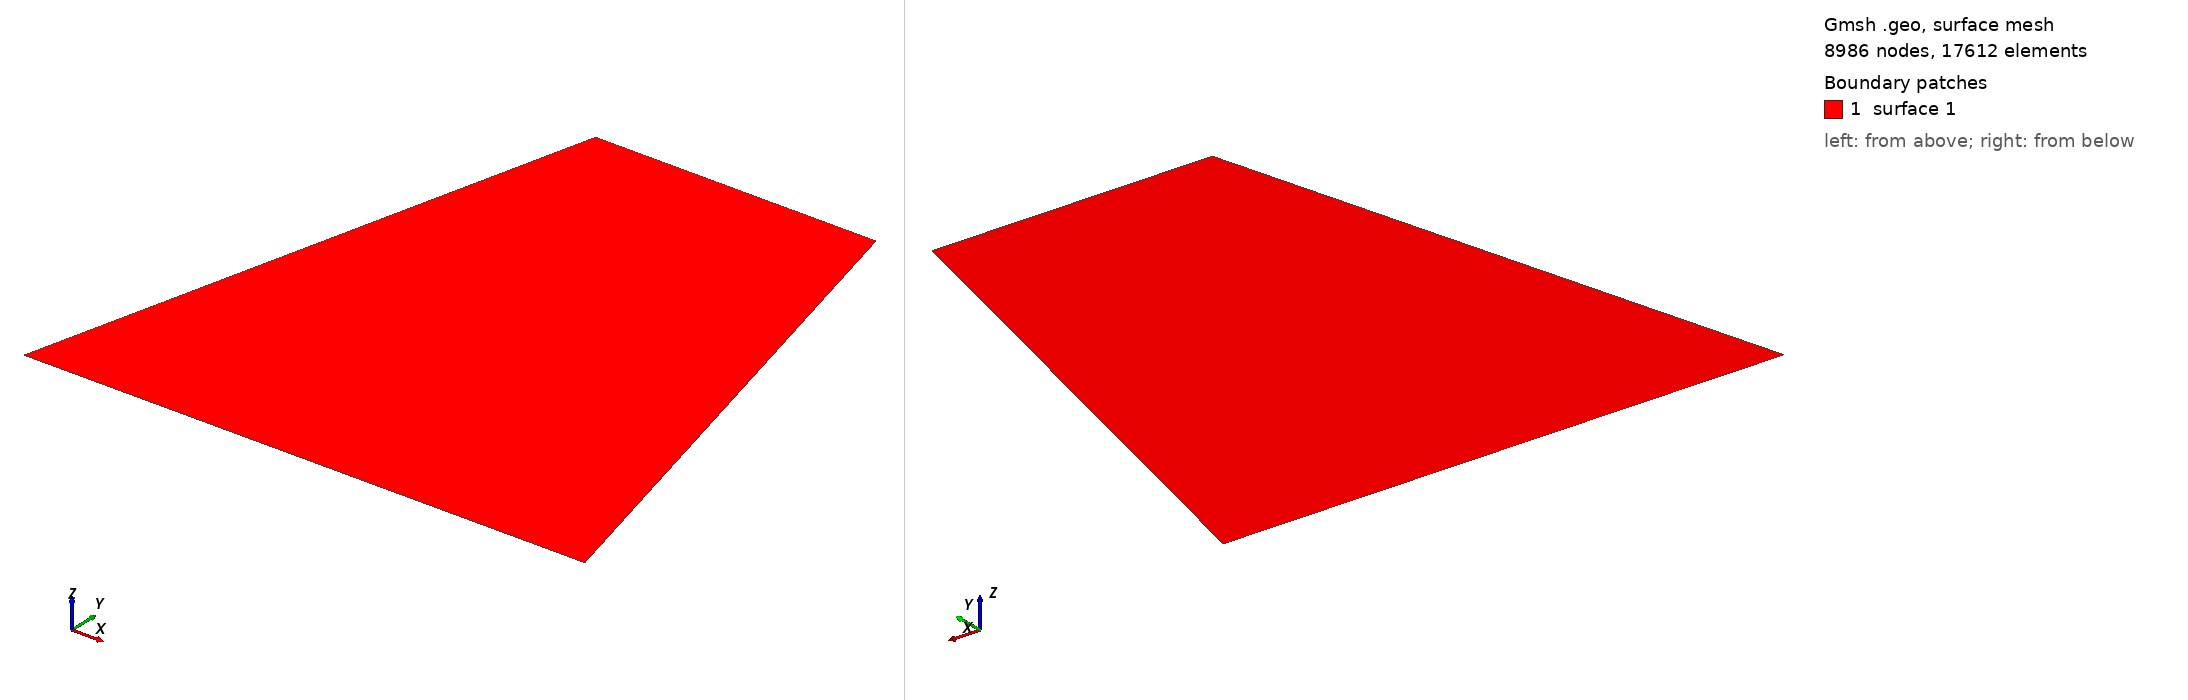

Gmsh geometry script, surface-meshed: 8986 nodes, 17612 surface elements. Boundary patches (legend numbers): 1 surface 1. Left view from above one corner, right view from below the opposite corner. The script declares no physical surfaces, so the legend lists its geometric surfaces. The drawing asked Gmsh for element sizes between 1% and 20% of the model's largest extent; the script's own settings can give other sizes.

=== trapz.geo (drawn) ===
// Gmsh project created on Tue Jun  3 15:39:41 2025
SetFactory("OpenCASCADE");
//+
Point(1) = {0, 0, 0, 0.02};
//+
Point(2) = {2, 0, 0, 0.02};
//+
Point(3) = {1.5, 2, 0, 0.02};
//+
Point(4) = {0.5, 2, 0, 0.02};
//+
Line(1) = {1, 4};
//+
Line(2) = {4, 3};
//+
Line(3) = {3, 2};
//+
Line(4) = {2, 1};
//+
Curve Loop(1) = {3, 4, 1, 2};
//+
Plane Surface(1) = {1};
